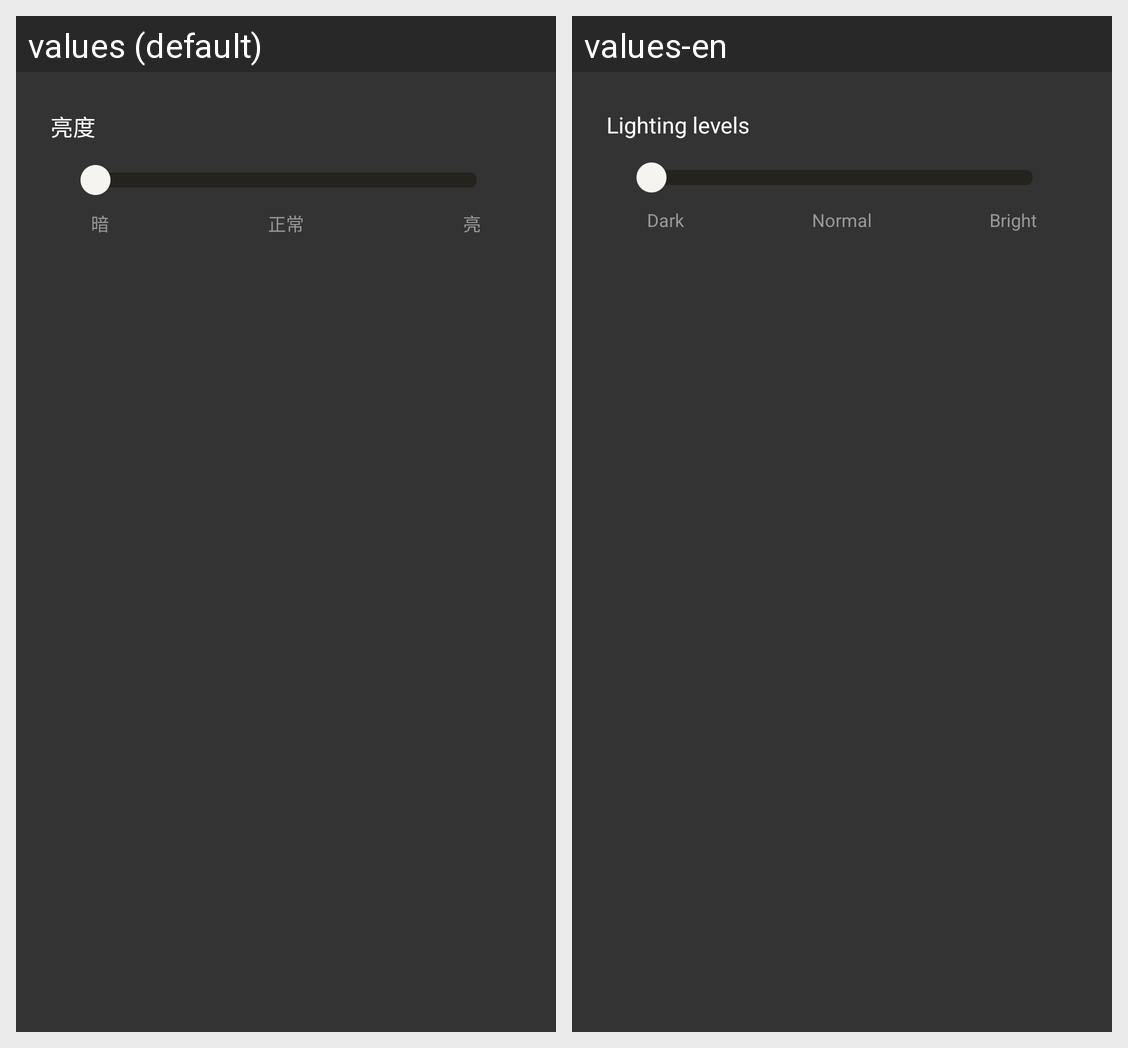

This grid shows one Android layout under two languages. Give, for every string resource on the screen, its name, the default text and each shown locale's text.
Android screen res/layout/fragment_always_bright.xml rendered under 2 locales, left to right: values (default), values-en. Device: Nexus 5 (rendered at 1080×1920; each locale shown at half size, 540×960, under a caption strip naming it); theme AppTheme.
Strings drawn on this screen, with the default value and each locale's value (text and hints the layout hard-codes, and strings that could not be matched under every locale, appear in the picture but are not listed):

func_tv_1
  values: 亮度
  values-en: Lighting levels

bright_seek_bar_tv_1
  values: 暗
  values-en: Dark

bright_seek_bar_tv_2
  values: 正常
  values-en: Normal

bright_seek_bar_tv_3
  values: 亮
  values-en: Bright
